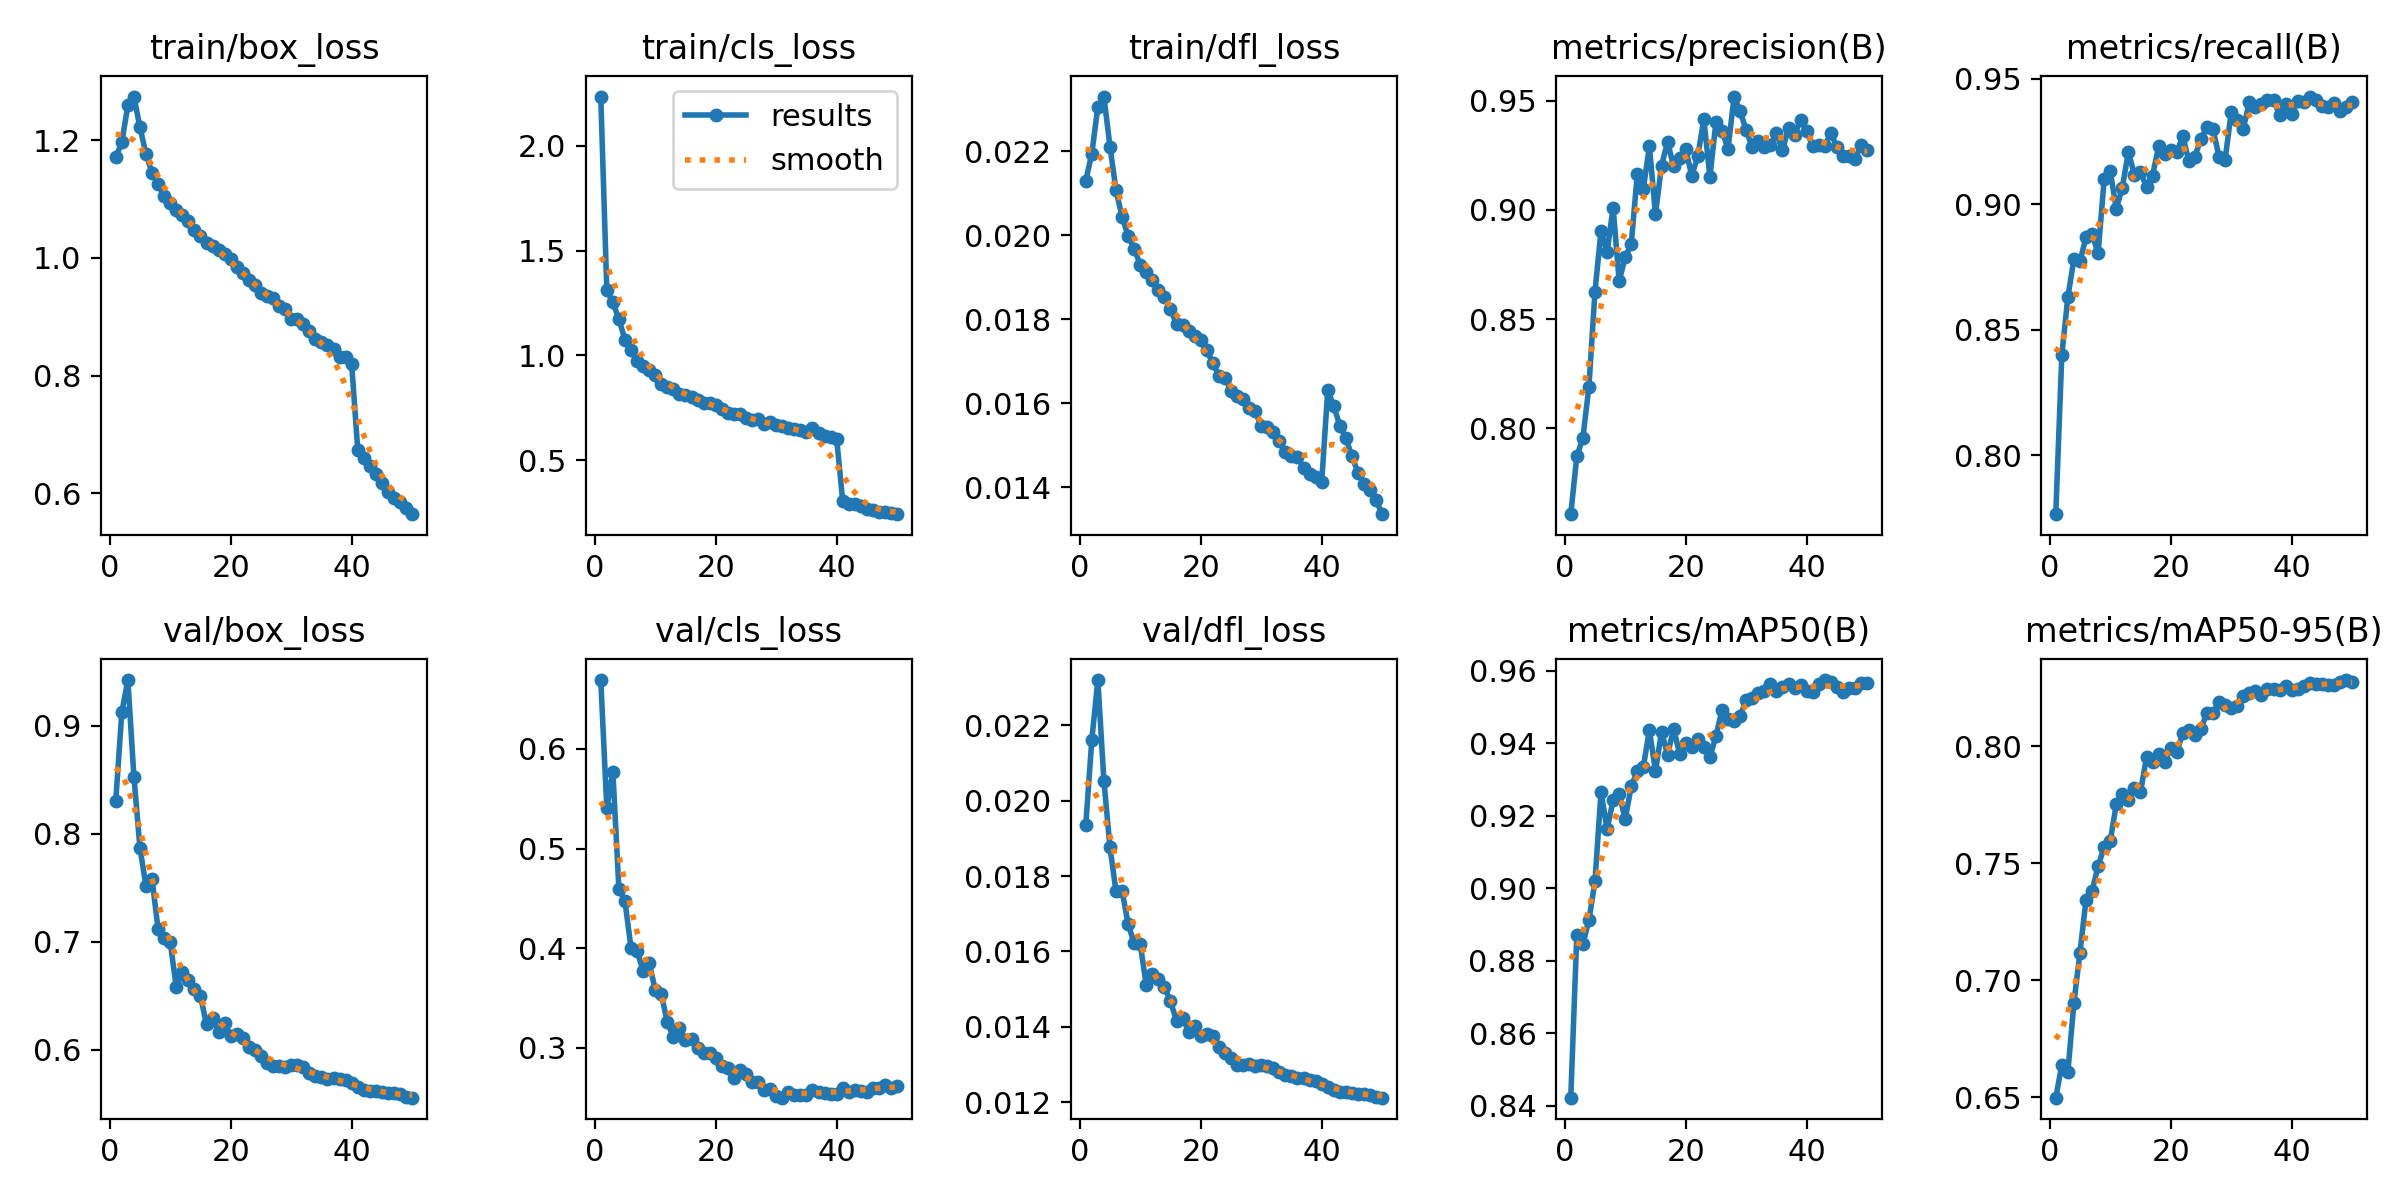

The data file committed next to this chart (first rows):
epoch, time, train/box_loss, train/cls_loss, train/dfl_loss, metrics/precision(B), metrics/recall(B), metrics/mAP50(B), metrics/mAP50-95(B), val/box_loss, val/cls_loss, val/dfl_loss, lr/pg0, lr/pg1, lr/pg2, lr/pg3, lr/pg4, lr/pg5, lr/pg6, lr/pg7
1, 401.5, 1.171, 2.235, 0.0213, 0.7608, 0.7764, 0.8423, 0.6499, 0.8304, 0.6692, 0.01936, 0.009994, 0.003331, 0.009994, 0.003331, 0.009994, 0.003331, 0.009994, 0.003331
2, 697.3, 1.196, 1.312, 0.02194, 0.7872, 0.8398, 0.8872, 0.6638, 0.9124, 0.5407, 0.02161, 0.0196, 0.006533, 0.0196, 0.006533, 0.0196, 0.006533, 0.0196, 0.006533
3, 959.4, 1.259, 1.253, 0.02306, 0.7957, 0.863, 0.8847, 0.6608, 0.9422, 0.5773, 0.0232, 0.02881, 0.009602, 0.02881, 0.009602, 0.02881, 0.009602, 0.02881, 0.009602
4, 1209, 1.274, 1.173, 0.0233, 0.819, 0.878, 0.8912, 0.6903, 0.8527, 0.4591, 0.02052, 0.02822, 0.009406, 0.02822, 0.009406, 0.02822, 0.009406, 0.02822, 0.009406
5, 1459, 1.222, 1.075, 0.02211, 0.8625, 0.8772, 0.9019, 0.7119, 0.7866, 0.4472, 0.01877, 0.02762, 0.009208, 0.02762, 0.009208, 0.02762, 0.009208, 0.02762, 0.009208
6, 1710, 1.176, 1.028, 0.02107, 0.8903, 0.8868, 0.9266, 0.7344, 0.7515, 0.4002, 0.01759, 0.02703, 0.00901, 0.02703, 0.00901, 0.02703, 0.00901, 0.02703, 0.00901
7, 1960, 1.145, 0.9745, 0.02044, 0.8806, 0.8881, 0.9163, 0.7382, 0.7577, 0.3973, 0.01761, 0.02644, 0.008812, 0.02644, 0.008812, 0.02644, 0.008812, 0.02644, 0.008812
8, 2210, 1.125, 0.9516, 0.01998, 0.901, 0.8805, 0.9243, 0.7487, 0.7113, 0.377, 0.01673, 0.02584, 0.008614, 0.02584, 0.008614, 0.02584, 0.008614, 0.02584, 0.008614
9, 2460, 1.105, 0.9291, 0.01968, 0.8675, 0.9098, 0.9259, 0.757, 0.7031, 0.3856, 0.01622, 0.02525, 0.008416, 0.02525, 0.008416, 0.02525, 0.008416, 0.02525, 0.008416
10, 2710, 1.094, 0.9056, 0.0193, 0.8782, 0.9132, 0.9192, 0.7594, 0.6996, 0.358, 0.0162, 0.02465, 0.008218, 0.02465, 0.008218, 0.02465, 0.008218, 0.02465, 0.008218
11, 2960, 1.082, 0.8634, 0.01913, 0.8845, 0.8981, 0.9281, 0.7752, 0.6578, 0.3539, 0.01511, 0.02406, 0.00802, 0.02406, 0.00802, 0.02406, 0.00802, 0.02406, 0.00802
12, 3210, 1.072, 0.8494, 0.01893, 0.9165, 0.9065, 0.9325, 0.7798, 0.6717, 0.3257, 0.0154, 0.02347, 0.007822, 0.02347, 0.007822, 0.02347, 0.007822, 0.02347, 0.007822
13, 3461, 1.062, 0.8405, 0.0187, 0.9096, 0.9208, 0.9336, 0.7769, 0.6642, 0.3106, 0.01526, 0.02287, 0.007624, 0.02287, 0.007624, 0.02287, 0.007624, 0.02287, 0.007624
14, 3711, 1.047, 0.8145, 0.01853, 0.9292, 0.9117, 0.9437, 0.782, 0.6565, 0.3202, 0.01506, 0.02228, 0.007426, 0.02228, 0.007426, 0.02228, 0.007426, 0.02228, 0.007426
15, 3961, 1.038, 0.8134, 0.01824, 0.898, 0.9126, 0.9323, 0.7803, 0.6496, 0.3078, 0.01468, 0.02168, 0.007228, 0.02168, 0.007228, 0.02168, 0.007228, 0.02168, 0.007228
16, 4210, 1.025, 0.8029, 0.01789, 0.9202, 0.907, 0.9432, 0.7952, 0.6235, 0.3086, 0.01416, 0.02109, 0.00703, 0.02109, 0.00703, 0.02109, 0.00703, 0.02109, 0.00703
17, 4460, 1.02, 0.7869, 0.01787, 0.9311, 0.9113, 0.9369, 0.7933, 0.6292, 0.2996, 0.01424, 0.0205, 0.006832, 0.0205, 0.006832, 0.0205, 0.006832, 0.0205, 0.006832
18, 4710, 1.013, 0.7728, 0.01772, 0.9199, 0.923, 0.944, 0.7966, 0.6165, 0.2948, 0.01387, 0.0199, 0.006634, 0.0199, 0.006634, 0.0199, 0.006634, 0.0199, 0.006634
19, 4960, 1.006, 0.774, 0.0176, 0.9239, 0.9198, 0.9371, 0.7932, 0.625, 0.295, 0.01401, 0.01931, 0.006436, 0.01931, 0.006436, 0.01931, 0.006436, 0.01931, 0.006436
20, 5210, 0.9975, 0.7649, 0.01751, 0.9277, 0.9215, 0.9401, 0.7991, 0.6123, 0.2893, 0.01376, 0.01871, 0.006238, 0.01871, 0.006238, 0.01871, 0.006238, 0.01871, 0.006238
21, 5461, 0.9845, 0.7444, 0.01727, 0.9156, 0.9206, 0.9391, 0.7975, 0.6147, 0.2817, 0.01382, 0.01812, 0.00604, 0.01812, 0.00604, 0.01812, 0.00604, 0.01812, 0.00604
22, 5712, 0.9745, 0.7267, 0.01695, 0.9246, 0.927, 0.9412, 0.8055, 0.6113, 0.2801, 0.01376, 0.01753, 0.005842, 0.01753, 0.005842, 0.01753, 0.005842, 0.01753, 0.005842
23, 5962, 0.9622, 0.7193, 0.01666, 0.9415, 0.9172, 0.9391, 0.8069, 0.6022, 0.2697, 0.01346, 0.01693, 0.005644, 0.01693, 0.005644, 0.01693, 0.005644, 0.01693, 0.005644
24, 6213, 0.9544, 0.7222, 0.01661, 0.9151, 0.9189, 0.9362, 0.8047, 0.5996, 0.2777, 0.0133, 0.01634, 0.005446, 0.01634, 0.005446, 0.01634, 0.005446, 0.01634, 0.005446
25, 6463, 0.941, 0.7027, 0.01629, 0.9402, 0.9261, 0.942, 0.8074, 0.5943, 0.2739, 0.01316, 0.01574, 0.005248, 0.01574, 0.005248, 0.01574, 0.005248, 0.01574, 0.005248
26, 6713, 0.9361, 0.69, 0.01617, 0.936, 0.9305, 0.9492, 0.8144, 0.5874, 0.2657, 0.013, 0.01515, 0.00505, 0.01515, 0.00505, 0.01515, 0.00505, 0.01515, 0.00505
27, 6963, 0.9325, 0.6952, 0.0161, 0.928, 0.9297, 0.9466, 0.8142, 0.5853, 0.2655, 0.01298, 0.01456, 0.004852, 0.01456, 0.004852, 0.01456, 0.004852, 0.01456, 0.004852
28, 7214, 0.9183, 0.6725, 0.01589, 0.9518, 0.9187, 0.9463, 0.8188, 0.5848, 0.2577, 0.01301, 0.01396, 0.004654, 0.01396, 0.004654, 0.01396, 0.004654, 0.01396, 0.004654
29, 7465, 0.9124, 0.6804, 0.01581, 0.9451, 0.9177, 0.9476, 0.8175, 0.5839, 0.2584, 0.01297, 0.01337, 0.004456, 0.01337, 0.004456, 0.01337, 0.004456, 0.01337, 0.004456
30, 7715, 0.8955, 0.6666, 0.01546, 0.9365, 0.9365, 0.9519, 0.8164, 0.5856, 0.2516, 0.01298, 0.01277, 0.004258, 0.01277, 0.004258, 0.01277, 0.004258, 0.01277, 0.004258
31, 7965, 0.8969, 0.6613, 0.01543, 0.9286, 0.9335, 0.9525, 0.817, 0.5855, 0.2499, 0.01297, 0.01218, 0.00406, 0.01218, 0.00406, 0.01218, 0.00406, 0.01218, 0.00406
32, 8215, 0.8881, 0.6522, 0.01531, 0.9315, 0.93, 0.9539, 0.8213, 0.5837, 0.2553, 0.01291, 0.01159, 0.003862, 0.01159, 0.003862, 0.01159, 0.003862, 0.01159, 0.003862
33, 8466, 0.8765, 0.6472, 0.01511, 0.9286, 0.9408, 0.9545, 0.8225, 0.5787, 0.253, 0.01279, 0.01099, 0.003664, 0.01099, 0.003664, 0.01099, 0.003664, 0.01099, 0.003664
34, 8716, 0.862, 0.6431, 0.01483, 0.9295, 0.9387, 0.9562, 0.8234, 0.5761, 0.2525, 0.01273, 0.0104, 0.003466, 0.0104, 0.003466, 0.0104, 0.003466, 0.0104, 0.003466
35, 8967, 0.8564, 0.6359, 0.01475, 0.9351, 0.9398, 0.9544, 0.8219, 0.5748, 0.2525, 0.01269, 0.009804, 0.003268, 0.009804, 0.003268, 0.009804, 0.003268, 0.009804, 0.003268
36, 9216, 0.8526, 0.6534, 0.01472, 0.9273, 0.9415, 0.9556, 0.8244, 0.5732, 0.2575, 0.01264, 0.00921, 0.00307, 0.00921, 0.00307, 0.00921, 0.00307, 0.00921, 0.00307
37, 9466, 0.8449, 0.6278, 0.01447, 0.9376, 0.9414, 0.9564, 0.8243, 0.574, 0.2551, 0.01265, 0.008616, 0.002872, 0.008616, 0.002872, 0.008616, 0.002872, 0.008616, 0.002872
38, 9716, 0.8321, 0.6137, 0.01431, 0.9345, 0.9355, 0.9552, 0.8238, 0.5731, 0.2547, 0.01259, 0.008022, 0.002674, 0.008022, 0.002674, 0.008022, 0.002674, 0.008022, 0.002674
39, 9966, 0.831, 0.609, 0.01424, 0.9411, 0.94, 0.956, 0.8256, 0.5717, 0.2536, 0.01255, 0.007428, 0.002476, 0.007428, 0.002476, 0.007428, 0.002476, 0.007428, 0.002476
40, 10216, 0.819, 0.6012, 0.01412, 0.9361, 0.9358, 0.9545, 0.824, 0.569, 0.2535, 0.01247, 0.006834, 0.002278, 0.006834, 0.002278, 0.006834, 0.002278, 0.006834, 0.002278
41, 10465, 0.6745, 0.3045, 0.01631, 0.929, 0.9411, 0.9542, 0.8245, 0.5657, 0.2596, 0.01241, 0.00624, 0.00208, 0.00624, 0.00208, 0.00624, 0.00208, 0.00624, 0.00208
42, 10712, 0.6598, 0.292, 0.01593, 0.9295, 0.9407, 0.9564, 0.8256, 0.5629, 0.2555, 0.01232, 0.005646, 0.001882, 0.005646, 0.001882, 0.005646, 0.001882, 0.005646, 0.001882
43, 10960, 0.6462, 0.2915, 0.01547, 0.9293, 0.9428, 0.9575, 0.8269, 0.5617, 0.2578, 0.01228, 0.005052, 0.001684, 0.005052, 0.001684, 0.005052, 0.001684, 0.005052, 0.001684
44, 11207, 0.6336, 0.2814, 0.01517, 0.9351, 0.9416, 0.9569, 0.8266, 0.5617, 0.257, 0.01228, 0.004458, 0.001486, 0.004458, 0.001486, 0.004458, 0.001486, 0.004458, 0.001486
45, 11454, 0.6175, 0.2665, 0.01474, 0.9286, 0.9389, 0.9556, 0.8266, 0.5609, 0.2559, 0.01224, 0.003864, 0.001288, 0.003864, 0.001288, 0.003864, 0.001288, 0.003864, 0.001288
46, 11701, 0.6026, 0.2636, 0.01435, 0.9246, 0.9388, 0.9542, 0.826, 0.5601, 0.2601, 0.01223, 0.00327, 0.00109, 0.00327, 0.00109, 0.00327, 0.00109, 0.00327, 0.00109
47, 11948, 0.593, 0.2541, 0.01408, 0.9244, 0.9403, 0.9552, 0.8262, 0.5598, 0.2599, 0.01222, 0.002676, 0.000892, 0.002676, 0.000892, 0.002676, 0.000892, 0.002676, 0.000892
48, 12195, 0.5859, 0.2543, 0.01393, 0.9231, 0.9373, 0.9553, 0.8272, 0.5587, 0.2627, 0.01218, 0.002082, 0.000694, 0.002082, 0.000694, 0.002082, 0.000694, 0.002082, 0.000694
49, 12442, 0.5748, 0.2486, 0.01369, 0.9298, 0.9385, 0.9566, 0.8283, 0.5564, 0.2596, 0.01214, 0.001488, 0.000496, 0.001488, 0.000496, 0.001488, 0.000496, 0.001488, 0.000496
50, 12690, 0.5647, 0.2429, 0.01336, 0.9272, 0.9406, 0.9567, 0.8276, 0.5556, 0.2614, 0.01212, 0.000894, 0.000298, 0.000894, 0.000298, 0.000894, 0.000298, 0.000894, 0.000298
